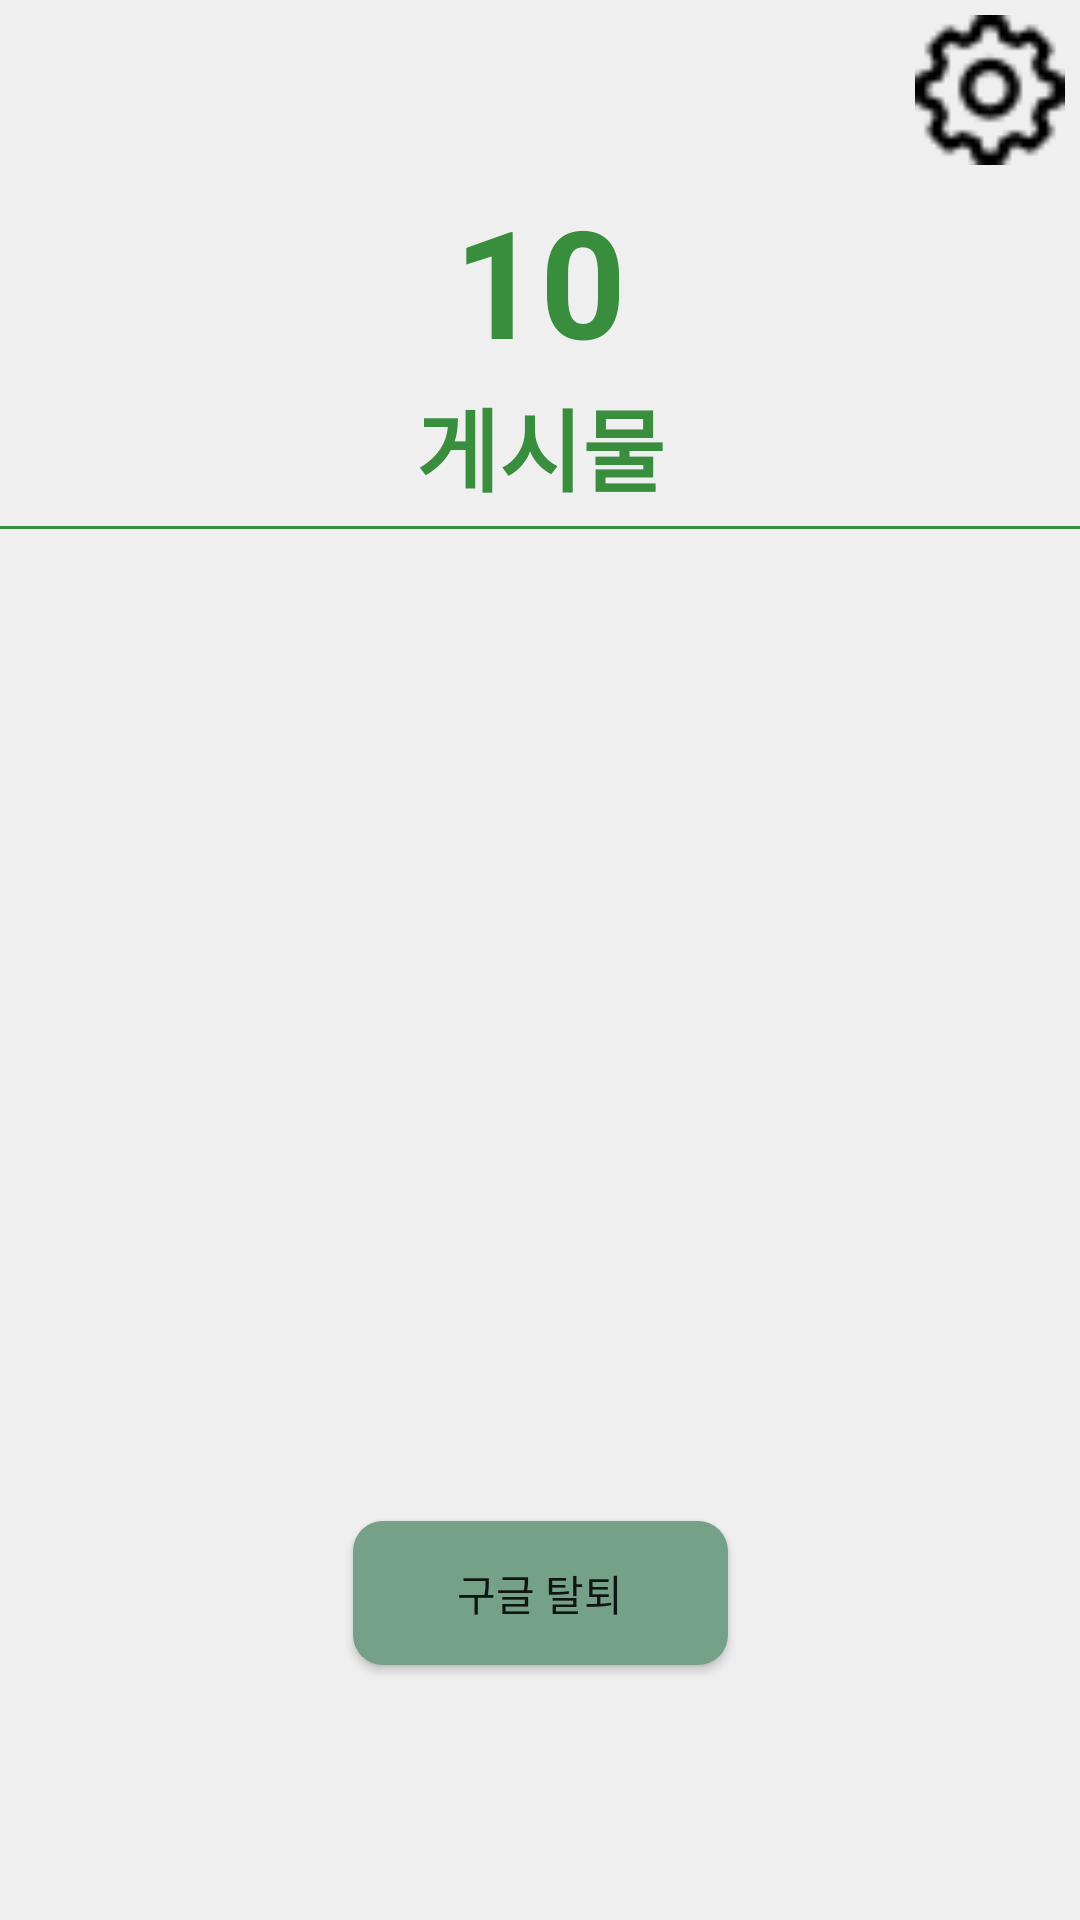

Android layout source for this screen:
<!-- AndroidManifest.xml: application theme Theme.ChengChengoriginal -->
<!-- res/layout/fragment_mypage.xml -->
<?xml version="1.0" encoding="utf-8"?>
<FrameLayout xmlns:android="http://schemas.android.com/apk/res/android"
    xmlns:app="http://schemas.android.com/apk/res-auto"
    xmlns:tools="http://schemas.android.com/tools"
    android:layout_width="match_parent"
    android:layout_height="match_parent"
    android:background="@color/backgroundMain"
    tools:context=".fragment.MypageFragment">
<androidx.constraintlayout.widget.ConstraintLayout
    android:layout_width="match_parent"
    android:layout_height="match_parent">

    <Button
        android:id="@+id/setting_btn"
        android:layout_width="50dp"
        android:layout_height="50dp"
        android:layout_marginTop="5dp"
        android:layout_marginEnd="5dp"
        android:background="@drawable/icon_settings"
        app:layout_constraintEnd_toEndOf="parent"
        app:layout_constraintTop_toTopOf="parent" />

    <TextView
        android:id="@+id/post_count"
        android:layout_width="wrap_content"
        android:layout_height="wrap_content"
        android:layout_marginTop="60dp"
        android:text="10"
        android:textColor="@color/main"
        android:textSize="50sp"
        android:textStyle="bold"
        app:layout_constraintEnd_toEndOf="parent"
        app:layout_constraintStart_toStartOf="parent"
        app:layout_constraintTop_toTopOf="parent" />

    <TextView
        android:id="@+id/text"
        android:layout_width="wrap_content"
        android:layout_height="wrap_content"
        android:text="게시물"
        android:textColor="@color/main"
        android:textSize="30sp"
        android:textStyle="bold"
        app:layout_constraintEnd_toEndOf="parent"
        app:layout_constraintStart_toStartOf="parent"
        app:layout_constraintTop_toBottomOf="@+id/post_count" />

    <View
        android:id="@+id/solid_line3"
        android:layout_width="match_parent"
        android:layout_height="1.0dp"
        android:layout_marginTop="5dp"
        android:background="@color/main"
        app:layout_constraintTop_toBottomOf="@+id/text" />

    <androidx.recyclerview.widget.RecyclerView
        android:id="@+id/my_page_rv"
        android:layout_width="match_parent"
        android:layout_height="600dp"
        android:layout_marginTop="5dp"
        app:layout_constraintTop_toBottomOf="@+id/solid_line3" />
    <Button
        android:id="@+id/google_logout"
        android:layout_width="125dp"
        android:layout_height="wrap_content"
        android:background="@drawable/style_btn"
        android:text="구글 탈퇴"
        android:layout_marginBottom="85dp"
        app:layout_constraintBottom_toBottomOf="parent"
        app:layout_constraintEnd_toEndOf="parent"
        app:layout_constraintStart_toStartOf="parent" />
</androidx.constraintlayout.widget.ConstraintLayout>

</FrameLayout>
<!-- resources referenced by this layout -->
<resources>
  <color name="backgroundMain">#F0EFEF</color>
  <color name="main">#388E3C</color>
  <!-- drawable icon_settings: png bitmap (drawable-v24, 750 bytes) -->
  <!-- drawable style_btn (drawable) -->
  <?xml version="1.0" encoding="utf-8"?>
  <selector xmlns:android="http://schemas.android.com/apk/res/android">
      <item android:state_enabled="false">
          <shape>
              <solid android:color="#74A188" />
              <corners android:radius="10dp" />
              <size
                  android:width="334dp"
                  android:height="40dp"
                  />
             
          </shape>
      </item>
      <item android:state_pressed="true">
          <shape>
              <solid android:color="#50705E" />
              <corners android:radius="10dp" />
              <size
                  android:width="334dp"
                  android:height="40dp"
                  />
          </shape>
      </item>
  </selector>
  <style name="Theme.ChengChengoriginal" parent="Theme.AppCompat.Light.NoActionBar">
          
          <item name="colorPrimary">@color/purple_500</item>
          <item name="colorPrimaryVariant">@color/purple_700</item>
          <item name="colorOnPrimary">@color/white</item>
          
          <item name="colorSecondary">@color/teal_200</item>
          <item name="colorSecondaryVariant">@color/teal_700</item>
          <item name="colorOnSecondary">@color/black</item>
          
          <item name="android:statusBarColor" tools:targetApi="l">?attr/colorPrimaryVariant</item>
          
  
      </style>
  <color name="purple_500">#FF6200EE</color>
  <color name="purple_700">#FF3700B3</color>
  <color name="white">#FFFFFFFF</color>
  <color name="teal_200">#FF03DAC5</color>
  <color name="teal_700">#FF018786</color>
  <color name="black">#FF000000</color>
</resources>
